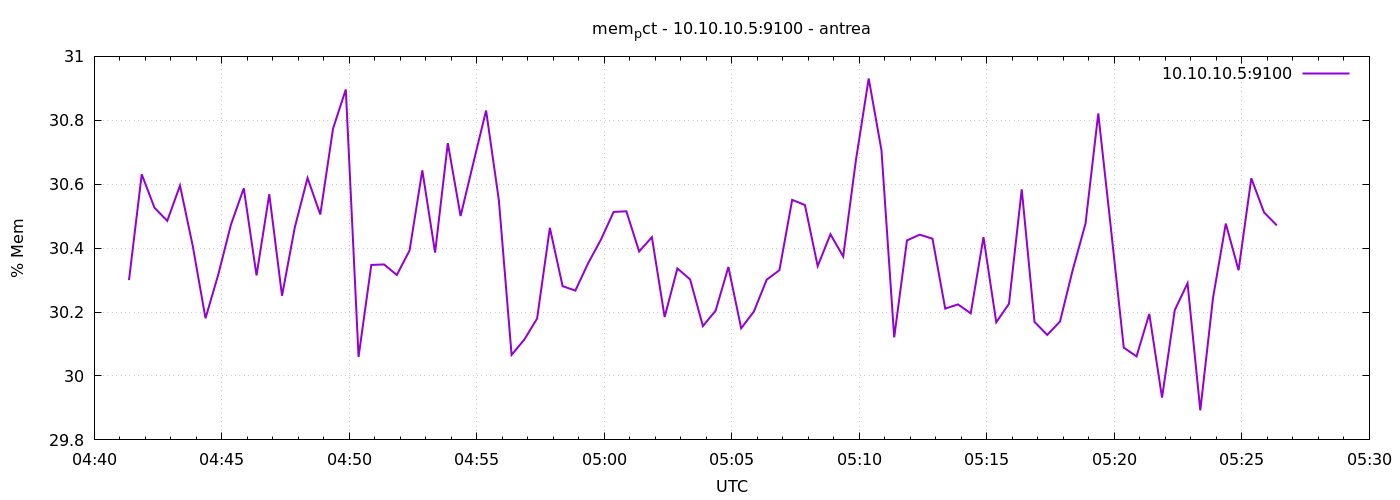

The data file committed next to this chart (first rows):
1777178482	30.299901745145863
1777178512	30.63
1777178542	30.53
1777178572	30.49
1777178602	30.6
1777178632	30.41
1777178662	30.18
1777178692	30.32
1777178722	30.47
1777178752	30.59
1777178782	30.31
1777178812	30.57
1777178842	30.25
1777178872	30.46
1777178902	30.62
1777178932	30.51
1777178962	30.77
1777178992	30.9
1777179022	30.06
1777179052	30.35
1777179082	30.35
1777179112	30.32
1777179142	30.39
1777179172	30.64
1777179202	30.39
1777179232	30.73
1777179262	30.5
1777179292	30.67
1777179322	30.83
1777179352	30.55
1777179382	30.07
1777179412	30.11
1777179442	30.18
1777179472	30.46
1777179502	30.28
1777179532	30.27
1777179562	30.35
1777179592	30.43
1777179622	30.51
1777179652	30.52
1777179682	30.39
1777179712	30.43
1777179742	30.18
1777179772	30.34
1777179802	30.3
1777179832	30.16
1777179862	30.2
1777179892	30.34
1777179922	30.15
1777179952	30.2
1777179982	30.3
1777180012	30.33
1777180042	30.55
1777180072	30.53
1777180102	30.34
1777180132	30.44
1777180162	30.37
1777180192	30.68
1777180222	30.93
1777180252	30.71
1777180282	30.12
... 30 more rows
